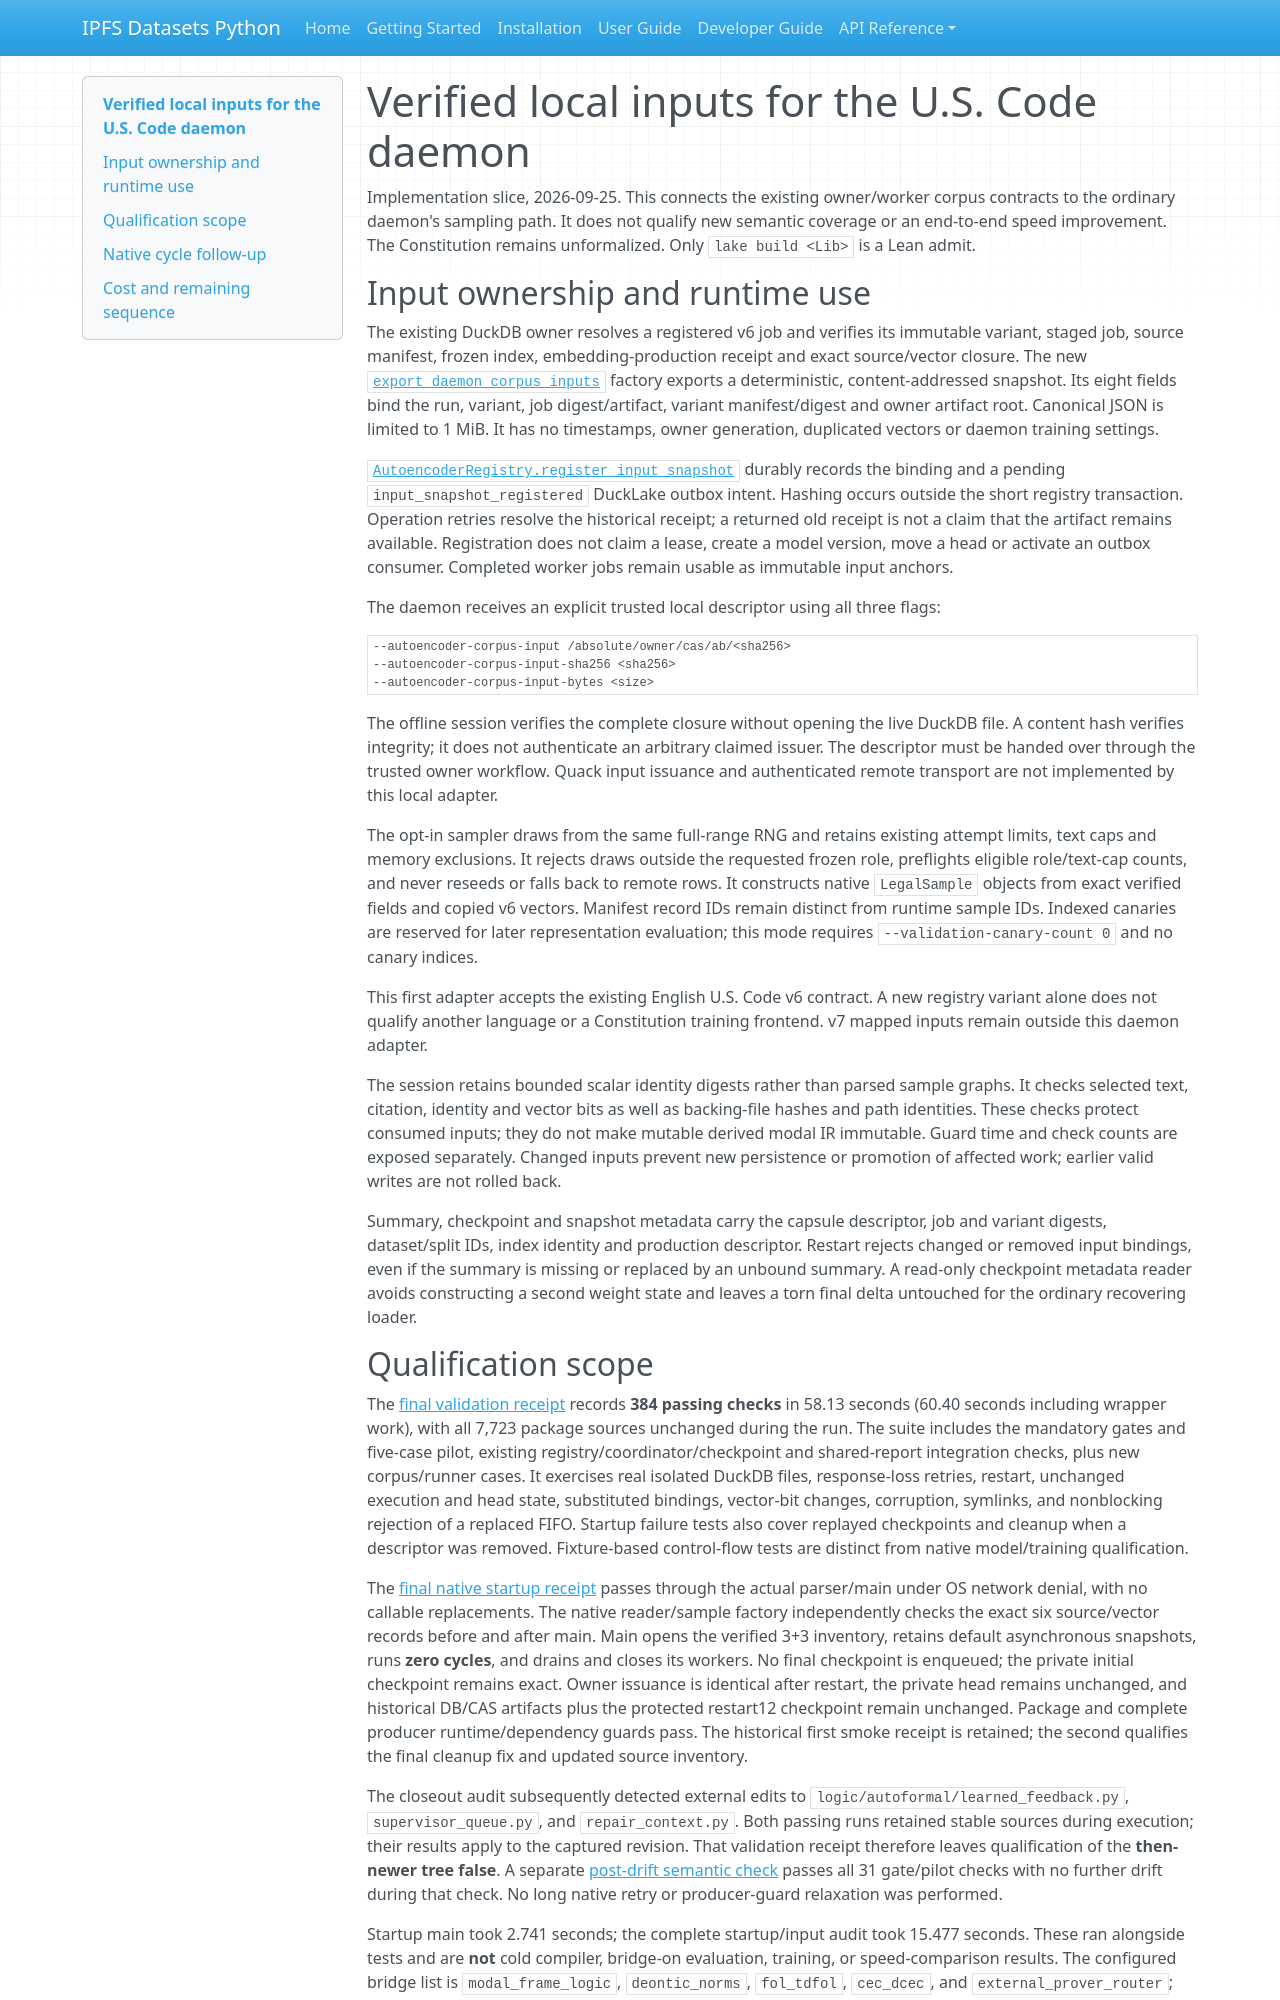

repository: endomorphosis/ipfs_datasets_py · page: implementation/reports/autoencoder_daemon_verified_inputs/index.html · generator: mkdocs

# Verified local inputs for the U.S. Code daemon

Implementation slice, 2026-09-25. This connects the existing owner/worker corpus
contracts to the ordinary daemon's sampling path. It does not qualify new
semantic coverage or an end-to-end speed improvement. The Constitution remains
unformalized. Only `lake build <Lib>` is a Lean admit.

## Input ownership and runtime use

The existing DuckDB owner resolves a registered v6 job and verifies its immutable
variant, staged job, source manifest, frozen index, embedding-production receipt
and exact source/vector closure. The new
[`export_daemon_corpus_inputs`](../../../ipfs_datasets_py/optimizers/logic_theorem_optimizer/autoencoder_daemon_corpus_inputs.py)
factory exports a deterministic, content-addressed snapshot. Its eight fields
bind the run, variant, job digest/artifact, variant manifest/digest and owner
artifact root. Canonical JSON is limited to 1 MiB. It has no timestamps, owner
generation, duplicated vectors or daemon training settings.

[`AutoencoderRegistry.register_input_snapshot`](../../../ipfs_datasets_py/duckdb_control/autoencoder_registry.py)
durably records the binding and a pending `input_snapshot_registered` DuckLake
outbox intent. Hashing occurs outside the short registry transaction. Operation
retries resolve the historical receipt; a returned old receipt is not a claim
that the artifact remains available. Registration does not claim a lease,
create a model version, move a head or activate an outbox consumer. Completed
worker jobs remain usable as immutable input anchors.

The daemon receives an explicit trusted local descriptor using all three flags:

```text
--autoencoder-corpus-input /absolute/owner/cas/ab/<sha256>
--autoencoder-corpus-input-sha256 <sha256>
--autoencoder-corpus-input-bytes <size>
```

The offline session verifies the complete closure without opening the live
DuckDB file. A content hash verifies integrity; it does not authenticate an
arbitrary claimed issuer. The descriptor must be handed over through the
trusted owner workflow. Quack input issuance and authenticated remote transport
are not implemented by this local adapter.

The opt-in sampler draws from the same full-range RNG and retains existing
attempt limits, text caps and memory exclusions. It rejects draws outside the
requested frozen role, preflights eligible role/text-cap counts, and never
reseeds or falls back to remote rows. It constructs native `LegalSample` objects
from exact verified fields and copied v6 vectors. Manifest record IDs remain
distinct from runtime sample IDs. Indexed canaries are reserved for later
representation evaluation; this mode requires `--validation-canary-count 0`
and no canary indices.

This first adapter accepts the existing English U.S. Code v6 contract. A new
registry variant alone does not qualify another language or a Constitution
training frontend. v7 mapped inputs remain outside this daemon adapter.

The session retains bounded scalar identity digests rather than parsed sample
graphs. It checks selected text, citation, identity and vector bits as well as
backing-file hashes and path identities. These checks protect consumed inputs;
they do not make mutable derived modal IR immutable. Guard time and check counts
are exposed separately. Changed inputs prevent new persistence or promotion of
affected work; earlier valid writes are not rolled back.

Summary, checkpoint and snapshot metadata carry the capsule descriptor, job and
variant digests, dataset/split IDs, index identity and production descriptor.
Restart rejects changed or removed input bindings, even if the summary is
missing or replaced by an unbound summary. A read-only checkpoint metadata
reader avoids constructing a second weight state and leaves a torn final delta
untouched for the ordinary recovering loader.
